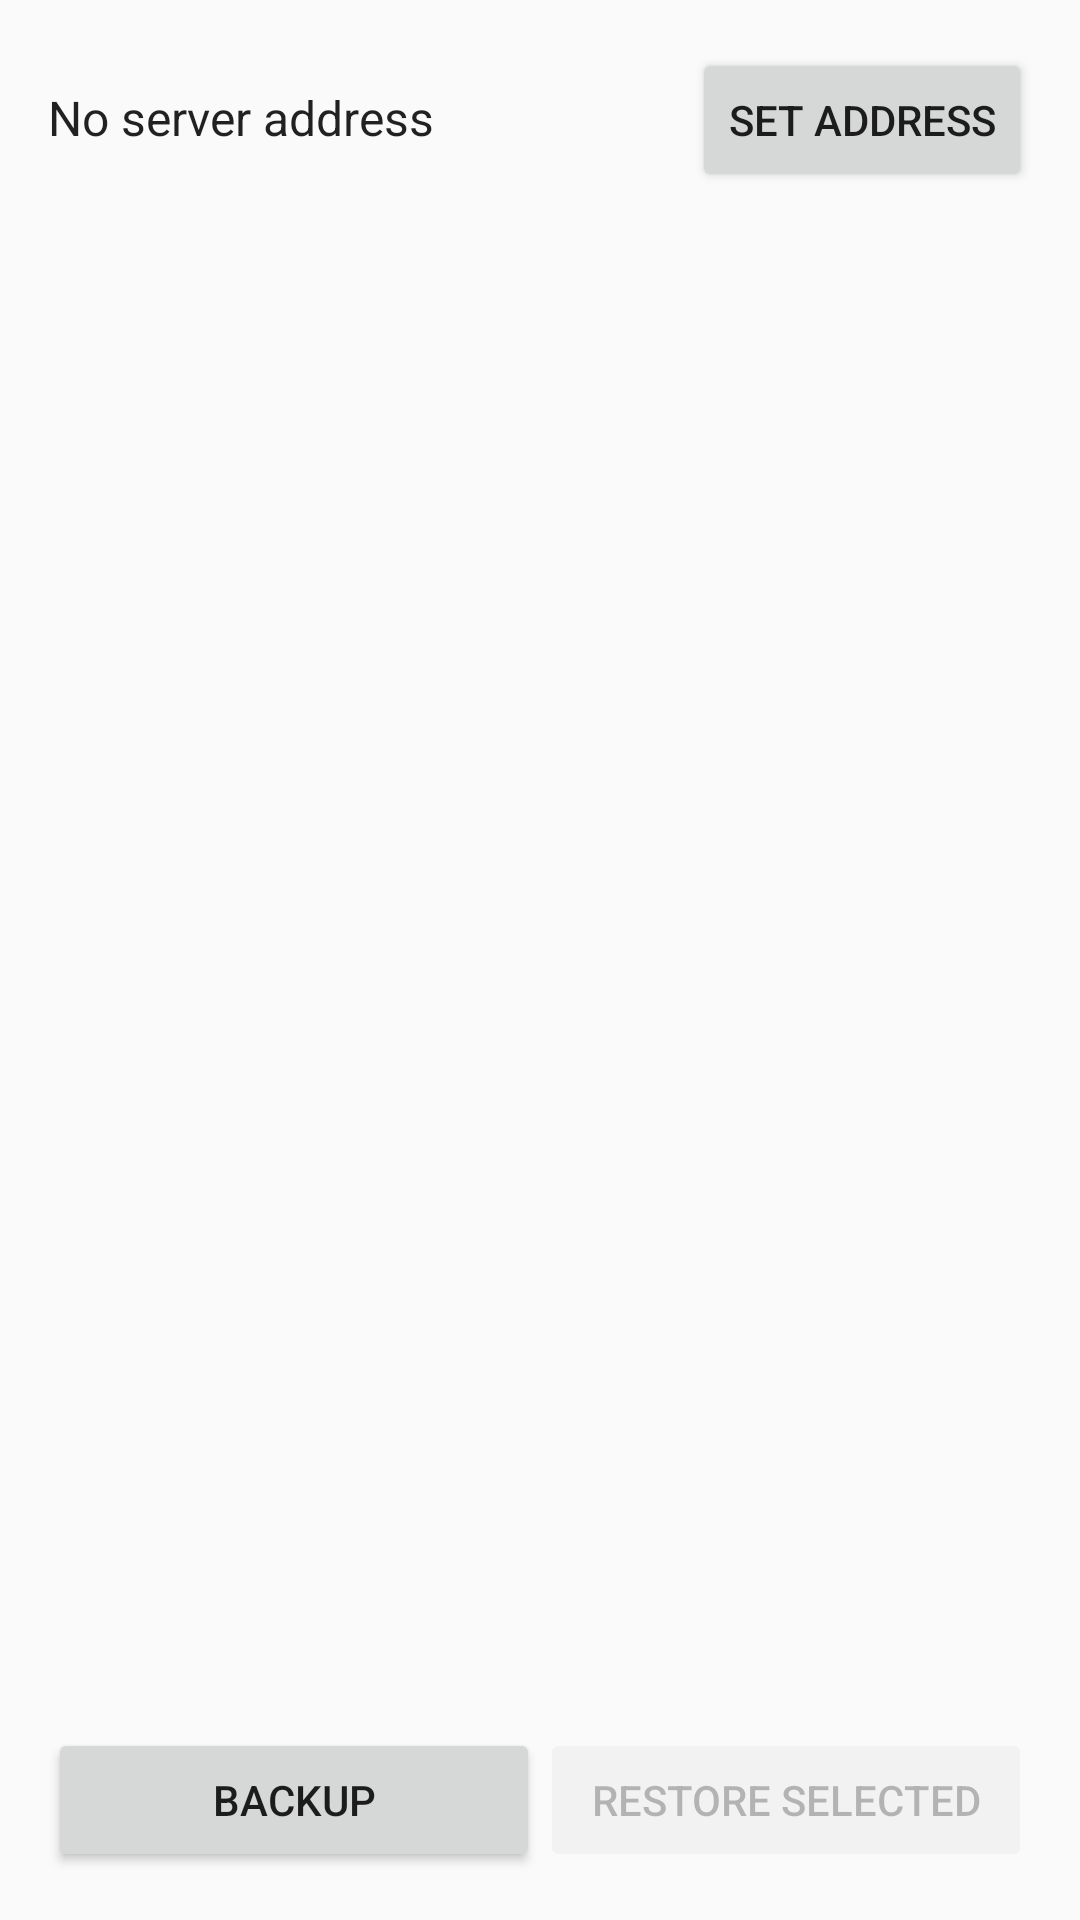

Produce the Android XML layout that renders to this screen, including the resource entries it uses.
<!-- AndroidManifest.xml: application theme MainTheme -->
<!-- res/layout/activity_backup.xml -->
<RelativeLayout xmlns:android="http://schemas.android.com/apk/res/android"
    xmlns:tools="http://schemas.android.com/tools"
    android:layout_width="match_parent"
    android:layout_height="match_parent"
    tools:context="com.martin.knowledgebase.BackupActivity">

    <RelativeLayout
        android:layout_width="match_parent"
        android:layout_height="match_parent"
        android:paddingBottom="@dimen/activity_vertical_margin"
        android:paddingLeft="@dimen/activity_horizontal_margin"
        android:paddingRight="@dimen/activity_horizontal_margin"
        android:paddingTop="@dimen/activity_vertical_margin">

        <Button
            android:id="@+id/bSetAddress"
            android:layout_width="wrap_content"
            android:layout_height="wrap_content"
            android:layout_alignParentRight="true"
            android:text="@string/set_address" />

        <TextView
            android:id="@+id/tvStatus"
            android:layout_width="wrap_content"
            android:layout_height="wrap_content"
            android:layout_alignBaseline="@id/bSetAddress"
            android:text="@string/server_noaddress"
            android:textAppearance="@android:style/TextAppearance.Material.Subhead" />

        <LinearLayout
            android:id="@+id/llButtons"
            android:layout_width="match_parent"
            android:layout_height="wrap_content"
            android:layout_alignParentBottom="true"
            android:orientation="horizontal"
            android:weightSum="2">

            <Button
                android:id="@+id/bBackup"
                android:layout_width="0dp"
                android:layout_height="wrap_content"
                android:layout_weight="1"
                android:text="@string/title_activity_backup" />

            <Button
                android:id="@+id/bRestore"
                android:layout_width="0dp"
                android:layout_height="wrap_content"
                android:layout_weight="1"
                android:enabled="false"
                android:text="@string/restore" />

        </LinearLayout>

        <android.support.v7.widget.RecyclerView
            android:id="@+id/rvBackups"
            android:layout_width="match_parent"
            android:layout_height="match_parent"
            android:layout_above="@id/llButtons"
            android:layout_below="@id/bSetAddress"
            android:layout_marginBottom="@dimen/activity_vertical_margin"
            android:layout_marginTop="@dimen/activity_vertical_margin" />
    </RelativeLayout>

    <RelativeLayout
        android:id="@+id/snackbar"
        android:layout_width="match_parent"
        android:layout_height="56dp"
        android:layout_alignParentBottom="true"
        android:background="#323232"
        android:clickable="true"
        android:paddingBottom="18dp"
        android:paddingLeft="24dp"
        android:paddingRight="24dp"
        android:paddingTop="18dp"
        android:visibility="invisible">

        <TextView
            android:id="@+id/snackbar_text"
            android:layout_width="wrap_content"
            android:layout_height="wrap_content"
            android:textColor="?android:textColorPrimaryInverse"
            android:textSize="14sp" />

        <TextView
            android:id="@+id/snackbar_button"
            android:layout_width="wrap_content"
            android:layout_height="wrap_content"
            android:layout_alignParentRight="true"
            android:text="@string/snackbar_confirm"
            android:textAllCaps="true"
            android:textAppearance="@android:style/TextAppearance.Material.Medium"
            android:textColor="?android:colorPrimaryDark"
            android:textSize="14sp" />

    </RelativeLayout>

</RelativeLayout>
<!-- resources referenced by this layout -->
<resources>
  <dimen name="activity_horizontal_margin">16dp</dimen>
  <dimen name="activity_vertical_margin">16dp</dimen>
  <string name="restore">Restore selected</string>
  <string name="server_noaddress">No server address</string>
  <string name="set_address">Set address</string>
  <string name="snackbar_confirm">Got it</string>
  <string name="title_activity_backup">Backup</string>
  <style name="MainTheme" parent="AppTheme">
          <item name="android:colorPrimary">@color/primary</item>
          <item name="android:colorPrimaryDark">@color/primaryDark</item>
          <item name="android:colorAccent">@color/accent</item>
      </style>
  <style name="AppTheme" parent="android:Theme.Material.Light.DarkActionBar">
          
          <item name="android:windowContentTransitions">true</item>
          
          <item name="android:windowAllowEnterTransitionOverlap">true</item>
      </style>
  <color name="primary">#277BC2</color>
  <color name="primaryDark">#064F87</color>
  <color name="accent">#9F0D30</color>
</resources>
